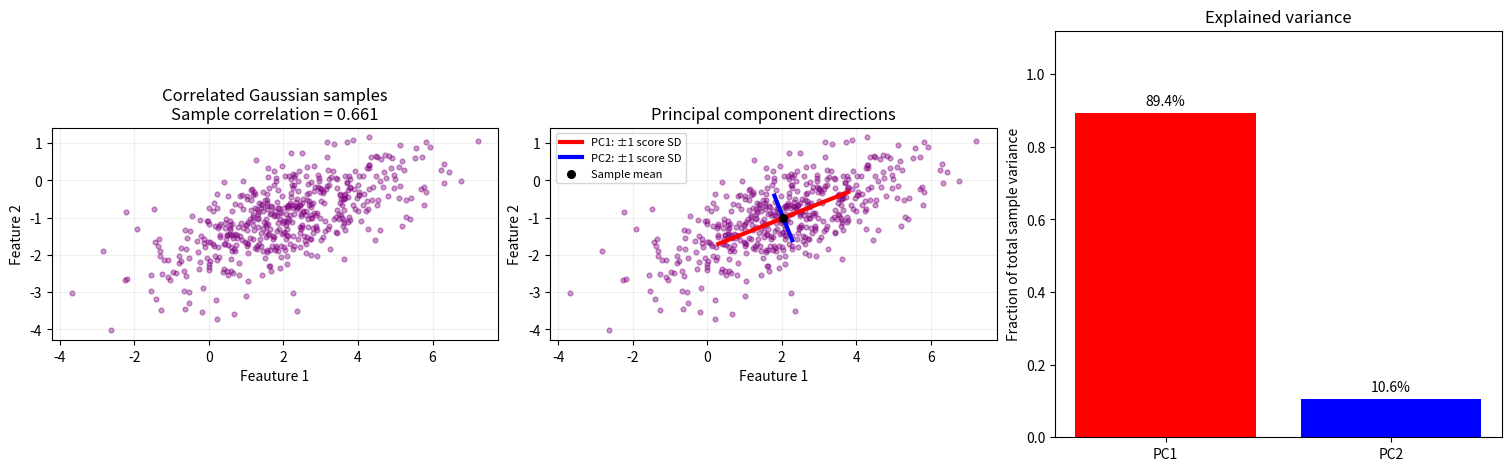

Source code (Python): (Note: this script raises an exception after producing the figure.)
"""CSE 242 Assignment 1 — submit as Assignment1.py.

Fill # YOUR ANSWER HERE blocks with commented reasoning; fill function bodies
at # YOUR CODE HERE. Keep signatures. See README.md and INTERFACE.md.
Functions must not mutate inputs, prompt for input, or perform network I/O.
Only code inside the main guard should save/show figures.
"""
import numpy as np
import matplotlib.pyplot as plt
from pathlib import Path


# PART 1 (20 points), Q1: Show computations for the given A and B.
# On paper too
# A=[[3,4],[2,1]], B=[[1,2],[0,-1]]. Each product entry is a row-column dot product.
# AB=[[3*1+4*0, 3*2+4*(-1)], [2*1+1*0, 2*2+1*(-1)]]=[[3,2],[2,3]].
# BA=[[1*3+2*2, 1*4+2*1], [0*3-1*2, 0*4-1*1]]=[[7,6],[-2,-1]].
# A+B=[[4,6],[2,0]], so (A+B).T=[[4,2],[6,0]].
# B.T=[[1,0],[2,-1]], so A@B.T=[[11,-4],[4,-1]].
# trace(A)=3+1=4; trace(AB)=3+3=6.

def matrix_operations(A=None, B=None):
    """
    Return AB, BA, (A+B).T, A@B.T, trace(A), trace(AB).

    Defaults: A=[[3,4],[2,1]], B=[[1,2],[0,-1]]. Other inputs are square
    real matrices of matching size. Return a tuple in the specified order.
    """
    A = np.asarray([[3, 4], [2, 1]] if A is None else A, dtype=float)
    B = np.asarray([[1, 2], [0, -1]] if B is None else B, dtype=float)

    AB = A @ B

    return AB, B @ A, (A + B).T, A @ B.T, float(np.trace(A)), float(np.trace(AB))

# P1 Q2: Derive the given M eigenpairs and verify Mv=lambda*v.
# det(M-lambda*I)=(2-lambda)^2-1=(lambda-1)(lambda-3)=0.
# For lambda=1, (M-I)v=0 gives v1-v2=0, so v=(1,1)/sqrt(2).
# For lambda=3, (M-3I)v=0 gives -v1-v2=0, so v=(1,-1)/sqrt(2).
# Verification: M(1,1).T=(1,1).T; M(1,-1).T=(3,-3).T=3(1,-1).T.
# scalign these vectors does not change the eigenpair equations.
def eigensystem(M=None):
    """Return (values, vectors) for real symmetric M (default [[2,-1],[-1,2]]).

    Vectors are columns paired with values; order, sign, and nonzero scale
    are free. Vectors must span each eigenspace, including repeated roots.
    """
    M = np.asarray([[2, -1], [-1, 2]] if M is None else M, dtype=float)

    return np.linalg.eigh(M)

# P1 Q3: Prove trace(AB)=trace(BA) for compatible matrices.
# Let A be m-by-n and B be n-by-m. Both AB and BA are square.
# trace(AB)=sum_i=1^m (AB)_ii=sum_i=1^m sum_j=1^n A_ij B_ji.
# Interchanging these finite sums and commuting scalar multiplication gives
# sum_j=1^n sum_i=1^m B_ji A_ij=sum_j=1^n (BA)_jj=trace(BA).
# QED (on paper version is a bit more elaborate)

# P1 Q4: Show the given C is invertible, and compute its inverse step by step.
# det(C)=4*6-7*2=24-14=10 != 0, so C-1 exists.
# Standard formula is swap diagonal entries, then negate off-diagonal entries, and divide by determinant:
# C^-1=(1/10)*[[6,-7],[-2,4]]=[[0.6,-0.7],[-0.2,0.4]].
# C*[[6,-7],[-2,4]]=[[24-14,-28+28],[12-12,-14+24]]=10I.
# [[6,-7],[-2,4]]*C=[[24-14,42-42],[-8+8,-14+24]]=10I.
# thereforee both C C^-1 and C^-1 C equal I.
def matrix_inverse(C=None):
    """Return inverse of nonsingular square C; default C=[[4,7],[2,6]]."""
    C = np.asarray([[4, 7], [2, 6]] if C is None else C, dtype=float)
    return np.linalg.inv(C)


# PART 2 (50 points), Q1: Normalize c*3**k/k!, derive expectation and variance.
# With r=3: c=exp(-3), E[X]=3, E[X^2]=12, Var(X)=3 (Poisson distribution).
# Normalization: 1=c*sum_k=0^infinity r^k/k!=c*exp(r), so c=exp(-r).
# E[X]=exp(-r)*sum_k=1^infinity k*r^k/k!
#     =r*exp(-r)*sum_j=0^infinity r^j/j!=r.
# E[X(X-1)]=exp(-r)*sum_k=2^infinity k(k-1)*r^k/k!
#           =r^2*exp(-r)*sum_j=0^infinity r^j/j!=r^2.
# Since X^2=X(X-1)+X, E[X^2]=r^2+r and Var(X)=r^2+r-r^2=r.
def distribution_moments(rate=3.):
    """Return (c, mean, variance) for P(X=k)=c*rate**k/k!, k>=0, rate>0."""
    rate = float(rate)
    return float(np.exp(-rate)), rate, rate

# P2 Q2: Show reasoning for intersection, conditional, and union probabilities.
# P(A intersect B)=P(A|B)P(B)=0.6*0.3=0.18.
# P(B|A)=P(A intersect B)/P(A)=0.18/0.5=0.36.
# P(A union B)=P(A)+P(B)-P(A intersect B)=0.5+0.3-0.18=0.62.
def event_probabilities(p_a=.5, p_b=.3, p_a_given_b=.6):
    """Return (P(A intersect B), P(B|A), P(A union B)).

    Inputs describe a valid distribution with p_a,p_b>0.
    """
    intersection = p_a_given_b * p_b
    return intersection, intersection / p_a, p_a + p_b - intersection


# P2 Q3: Derive MLE/MAP for H,H,T,H,T, including the prior and maximization.
# For the exact observed sequence H,H,T,H,T, L(theta)=theta^3(1-theta)^2.
# More generally, with h heads and t=n-h tails, L=theta^h(1-theta)^t.
# Interior log-likelihood: ell=h*log(theta)+t*log(1-theta).
# ell'=h/theta-t/(1-theta)=0 implies h(1-theta)=t*theta -> theta=h/n.
# ell''=-h/theta^2-t/(1-theta)^2<0 when h,t>0, so this is the maximum.
# L(0)=L(1)=0 for mixed outcomes. All tails gives MLE=0, all heads MLE=1.
# Default MLE=3/5=0.6.
# Prior density p(theta)=2theta on [0,1] is valid: integral_0^1 2theta dtheta=1.
# Bayes: p(theta|D) proportional to L(theta)p(theta)=2theta^(h+1)(1-theta)^t.
# The normalization and factor 2 do not depend on theta, so MAP maximizes
# (h+1)log(theta)+t log(1-theta).
# Derivative (h+1)/theta-t/(1-theta)=0 gives theta=(h+1)/(n+1).
# Second derivative is negative in the interior. If t>0, both endpoint
# densities are zero, so the interior maximum is global. If t=0, theta^(n+1)
# increases on [0,1], giving boundary MAP=1. This same formula covers t=0.
# Default posterior: p(theta|D)=105theta^4(1-theta)^2 (Beta(5,3)); MAP=4/6=2/3.
# Normalizer: integral_0^1 2theta^4(1-theta)^2 dtheta
# =2(1/5-2/6+1/7)=2/105, giving the coefficient 105 above.
def coin_estimates(heads=3, tosses=5):
    """Return (MLE, MAP) using prior density 2*theta on [0,1].

    0<=heads<=tosses, positive integer tosses. Include boundary maxima.
    """
    # YOUR CODE HERE
    return heads / tosses, (heads + 1) / (tosses + 1)


# P2 Q4: Derive both Gaussian MLEs for [1,3,5,7] step by step.
# asssume independent N(mu,v) observations, v=sigma^2>0.
# L(mu,v)=(2piv)^(-n/2)*exp[-sum_i (x_i-mu)^2/(2v)].
# ell=-n/2*log(2*pi)-n/2*log(v)-sum_i(x_i-mu)^2/(2v).
# d ell/d mu=sum_i(x_i-mu)/v=0 -> mu_hat=sum_i x_i/n.
# the squared-error sum decomposes as sum_i(x_i-mu)^2
# =sum_i(x_i-xbar)^2+n(mu-xbar)^2, so xbar globally maximizes for fixed v.
# d ell/d v=-n/(2v)+sum_i(x_i-mu)^2/(2v^2)=0
# -> v_hat=sum_i(x_i-mu_hat)^2/n. With nonzero sample variance, the profiled
# derivative changes from positive to negative at this value; hence a maximum.
# [1,3,5,7]: mu_hat=16/4=4; squared deviations=9,1,1,9; v_hat=20/4=5.
def gaussian_mle(data=None):
    """Return (mean MLE, variance MLE); default data=[1,3,5,7].

    Other inputs are finite 1D samples of length>=2 with nonzero variance.
    """
    data = np.asarray([1, 3, 5, 7] if data is None else data, dtype=float)

    mean = float(np.mean(data))

    return mean, float(np.mean((data - mean) ** 2))


# P2 Q5: Derive the Gaussian posterior mode for the given observation/prior.
# x|mu ~ N(mu,s^2), mu ~ N(m0,tau^2).
# Log posterior, omitting mu-independent constants:
# g(mu)=-(x-mu)^2/(2s^2)-(mu-m0)^2/(2tau^2).
# g'=(x-mu)/s^2-(mu-m0)/tau^2=0.
# -> mu*(1/s^2+1/tau^2)=x/s^2+m0/tau^2.
# mu_MAP=(x/s^2+m0/tau^2)/(1/s^2+1/tau^2).
# g''=-1/s^2-1/tau^2<0, so this unique mode is the global maximum.
# Default: (5/4+0/1)/(1/4+1)=1; posterior variance=(1/4+1)^-1=0.8.
# Thus posterior is N(1,0.8); the prior pulls the estimate toward 0.
def gaussian_map(x=5., observation_variance=4., prior_mean=0., prior_variance=1.):
    """Return posterior mode for one observation and a Gaussian mean prior.

    Both variances are positive; inputs are variances, not standard deviations.
    """
    return (x / observation_variance + prior_mean / prior_variance) / (
        1. / observation_variance + 1. / prior_variance
    )


# P2 Q6: Prove Var(X)=E[X**2]-E[X]**2.
# Var(X)=E[(X-m)^2]=E[X^2-2mX+m^2]
#       =E[X^2]-2mE[X]+m^2
#       =E[X^2]-2m^2+m^2
#       =E[X^2]-(E[X])^2.

# This uses linearity of expectation, not independence.
# PART 3 (30 points), Q1: Define covariance and derive Var(u.T@X)=u.T@Sigma@u.
# Let X be a column random vector with finite second moments, m=E[X], and
# Sigma=E[(X-m)(X-m).T]. Entry Sigma_ij=Cov(X_i,X_j).
# Let u be a fixed unit column vector (u.T u=1), and Y=u.T X a scalar.
# E[Y]=u.T m, so Y-E[Y]=u.T(X-m).
# Var(Y)=E[(u.T(X-m))^2]
#       =E[u.T(X-m)(X-m).T u]  (a scalar equals its transpose)
#       =u.T E[(X-m)(X-m).T] u=u.T Sigma u.
# fixed u moves outside expectation. The identity also holds for non-unit u;
# unit length makes it a directional projection without extra scaling.

# P3 Q2: Describe the Gaussian generator and observed correlation.
# generate rows as independent samples from N([2,-1], [[3,1.2],[1.2,1]]).
# this covariance is symmetric positive definite: first leading minor=3>0,
# determinant=3*1-1.2^2=1.56>0. Population correlation is
# 1.2/sqrt(3*1)=approximately 0.693, so the cloud slopes upward and is elongated.
# a local default_rng(seed) makes repeated calls reproducible without changing
# numpy's global RNG state. Sample moments fluctuate around population values.
# the main guard prints the actual observed correlation for this generated data.
# (seed = 42 if you're cool)
def generate_data(n_samples=500, seed=42, mean=None, covariance=None):
    """Return reproducible Gaussian samples (n_samples,2) using NumPy and seed.

    Defaults: mean=[2,-1], covariance=[[3,1.2],[1.2,1]]. Custom mean has shape
    (2,), covariance (2,2) is positive definite. Do not mutate input arrays.
    """
    mean = np.asarray([2., -1.] if mean is None else mean, dtype=float)
    covariance = np.asarray([[3., 1.2], [1.2, 1.]] if covariance is None else covariance, dtype=float)

    rng = np.random.default_rng(seed)

    return rng.multivariate_normal(mean, covariance, size=n_samples)


# P3 Q3: Link centering/covariance/eigendecomposition to the derivation and explain the plot.
# With samples as rows, mean is the sample analogue of m=E[X]. Subtract it to
# form Z, the analogue of X-m. The sample covariance is S=Z.T Z/(n-1).
# from Q1, variance in direction u is u.T S u. Since S is symmetric, write
# S=V diag(lambda) V.T. For unit u, w=V.T u has sum_j w_j^2=1; hence
# u.T S u=sum_j lambda_j*w_j^2 <= largest eigenvalue.
# equality is attained by a top eigenvector: it is the first principal direction.
# Remaining eigenvectors give orthogonal directions of decreasing variance.
# eigh returns eigenvectors as columns; reorder columns with descending values.
# Scores=Z V are coordinates in this basis; their covariance is diag(lambda).
# Rank deficiency permits zero eigenvalues. Tied eigenvalues admit multiple
# equally valid orthonormal bases. Tiny negative roundoff eigenvalues are clipped.
def pca(X):
    """Fit NumPy PCA without mutating finite X of shape (n,2), n>=2.

    Return dict: mean (2,), centered (n,2), covariance (2,2), eigenvalues (2,),
    components (2,2), scores (n,2). Use covariance divisor n-1, descending
    eigenvalues, orthonormal eigenvectors as columns, scores=centered@components.
    Signs/tied-eigenspace bases are free. Include rank-deficient and tied cases.
    NumPy eigh/SVD are allowed; fitted library PCA is not.
    """
    # YOUR CODE HERE
    X = np.asarray(X, dtype=float)

    mean = X.mean(axis=0)
    centered = X - mean
    covariance = centered.T @ centered / (X.shape[0] - 1)
    values, vectors = np.linalg.eigh(covariance)
    order = np.argsort(values)[::-1]
    eigenvalues = np.maximum(values[order], 0.)
    components = vectors[:, order]
    scores = centered @ components

    return {"mean": mean, "centered": centered, "covariance": covariance, "eigenvalues": eigenvalues, "components": components, "scores": scores}


# P3 Q4: Interpret the variance fractions and dimensionality reduction tradeoff.
# Each lambda_j is variance along PC j, so fraction_j=lambda_j/sum_k lambda_k.
# The population eigenvalues here are (4 +/- sqrt(9.76))/2
# ~=3.56205 and 0.43795; fractions ~=89.05% and 10.95%.
# Actual sample values and fractions are printed below; do not substitute
# population fractions for measured sample results.
# Retaining PC1 reduces two coordinates to one and captures most variance.
# Reconstruction with one PC: Z_hat=scores[:, :1] @ components[:, :1].T.
# Add the mean to return to original coordinates. The discarded orthogonal
# variation cannot be recovered: sum squared residuals/(n-1)=lambda_2.
# Dimensionality reduction trades storage/simplification and potentially noise
# removal against information loss. Low variance does not imply low predictive
# importance. PCA maximizes retained variance, not supervised prediction quality.
def explained_variance(eigenvalues):
    """Return same-shape fractions for nonnegative eigenvalues with positive sum."""
    # YOUR CODE HERE
    eigenvalues = np.asarray(eigenvalues, dtype=float)

    return eigenvalues / eigenvalues.sum()

# P3 Q2/Q3/Q4: Provide labeled figures and discuss their meaning.
# left: raw sample cloud; positive slope indicates positive correlation.
# middle: orthogonal principal axes through sample mean, each drawn to +/- one
# score standard deviation (sqrt(eigenvalue)). Equal axis scaling avoids visually
# distorting angles and lengths. PC1 follows the cloud's greatest spread.
# right: fractions quantify how much sample variance each component retains.
def make_plots(X, result):
    """Return a Matplotlib Figure (or sequence of Figures), without show/save.

    Plot samples and principal directions through their mean, and explained
    variance fractions. Label axes. Plot quality is manually reviewed.
    """
    X = np.asarray(X, dtype=float)
    fig, axes = plt.subplots(
        1, 3, figsize=(15, 4.6), constrained_layout=True
    )

    for ax in axes[:2]:
        ax.scatter(X[:, 0], X[:, 1], s=12, alpha=0.4, color="purple")
        ax.set_xlabel("Feauture 1")
        ax.set_ylabel("Feature 2")
        ax.set_aspect("equal", adjustable="box")
        ax.grid(alpha=0.2)

    correlation = np.corrcoef(X, rowvar=False)[0, 1]
    axes[0].set_title(
        f"Correlated Gaussian samples\nSample correlation = {correlation:.3f}"
    )

    mean = result["mean"]

    for j, color in enumerate(("red", "blue")):
        delta = result["components"][:, j] * np.sqrt(result["eigenvalues"][j])
        segment = np.vstack((mean - delta, mean + delta))
        axes[1].plot(
            segment[:, 0],
            segment[:, 1],
            color=color,
            lw=3,
            label=f"PC{j + 1}: ±1 score SD",
        )

    axes[1].scatter(*mean, color="black", s=30, label="Sample mean", zorder=4)
    axes[1].set_title("Principal component directions")
    axes[1].legend(fontsize=8)

    total = np.sum(result["eigenvalues"])

    if total > 0:
        fractions = explained_variance(result["eigenvalues"])
        axes[2].bar(["PC1", "PC2"], fractions, color=["red", "blue"])

        for j, fraction in enumerate(fractions):
            axes[2].text(j, fraction + 0.02, f"{fraction:.1%}", ha="center")
    else:
        axes[2].text(
            0.5,
            0.5,
            "No variance: fractions undefined",
            ha="center",
            transform=axes[2].transAxes,
        )

    axes[2].set_ylim(0, 1.12)
    axes[2].set_ylabel("Fraction of total sample variance")
    axes[2].set_title("Explained variance")

    return fig

# REFLECTION: contributions, tasks completed, and external resources used.
# All the logic etc is mine, I did use chatgippity to clean up my LaTeX and check for errors, format
# I also had forgotten some numpy stuff so ig I used their docs
# code, all within the purview of this class' rules I believe
# As far as the mathematics review goes, I'd been studying the past 2 weeks
# using flashcards with the guidance of AI to help me determine what to study on
# this was guided also by the slides and content of the assignment but I tried to only
# study near problems not exact problems to get general patterns down
if __name__ == '__main__':
    np.set_printoptions(precision=6, suppress=True)

    print("P1 Q1: AB, BA, (A+B).T, A@B.T, trace(A), trace(AB)")
    for answer in matrix_operations():
        print(answer)

    eigvals, eigvecs = eigensystem()
    print("P1 Q2 eigenvalues:", eigvals)
    print("Eigenvectors (columns):\n", eigvecs)
    print("P1 Q4 inverse:\n", matrix_inverse())

    print("P2 Q1: c, mean, variance =", distribution_moments())
    print("P2 Q2: intersection, conditional, union =", event_probabilities())
    print("P2 Q3: MLE, MAP =", coin_estimates())
    print("P2 Q4 Gaussian MLE:", gaussian_mle())
    print("P2 Q5 Gaussian MAP mean:", gaussian_map())

    X = generate_data()
    result = pca(X)
    fractions = explained_variance(result["eigenvalues"])

    pc1_scores = result["scores"][:, :1]
    pc1_direction = result["components"][:, :1]
    reconstructed = pc1_scores @ pc1_direction.T + result["mean"]

    residual = X - reconstructed
    residual_variance = np.sum(residual ** 2) / (len(X) - 1)
    correlation = np.corrcoef(X, rowvar=False)[0, 1]

    print("\nP3 sample mean:", result["mean"])
    print("Sample covariance:\n", result["covariance"])
    print("Sample correlation:", correlation)
    print("Eigenvalues:", result["eigenvalues"])
    print("Principal directions (columns):\n", result["components"])
    print("Explained variance:", fractions)
    print(
        f"Keeping PC1 retains {fractions[0]:.2%} of the variance; "
        f"dropping PC2 loses {fractions[1]:.2%}."
    )
    print("One-PC residual variance:", residual_variance)
    print("The cloud slopes upward, and PC1 follows its longer direction.")
    print("Using only PC1 gives a 1D representation and loses PC2 variation.")

    fig = make_plots(X, result)
    destination = Path(__file__).resolve().with_name("Assignment1_PCA.pdf")
    fig.savefig(destination, dpi=180)
    plt.close(fig)

    print("Figure saved to:", destination)
